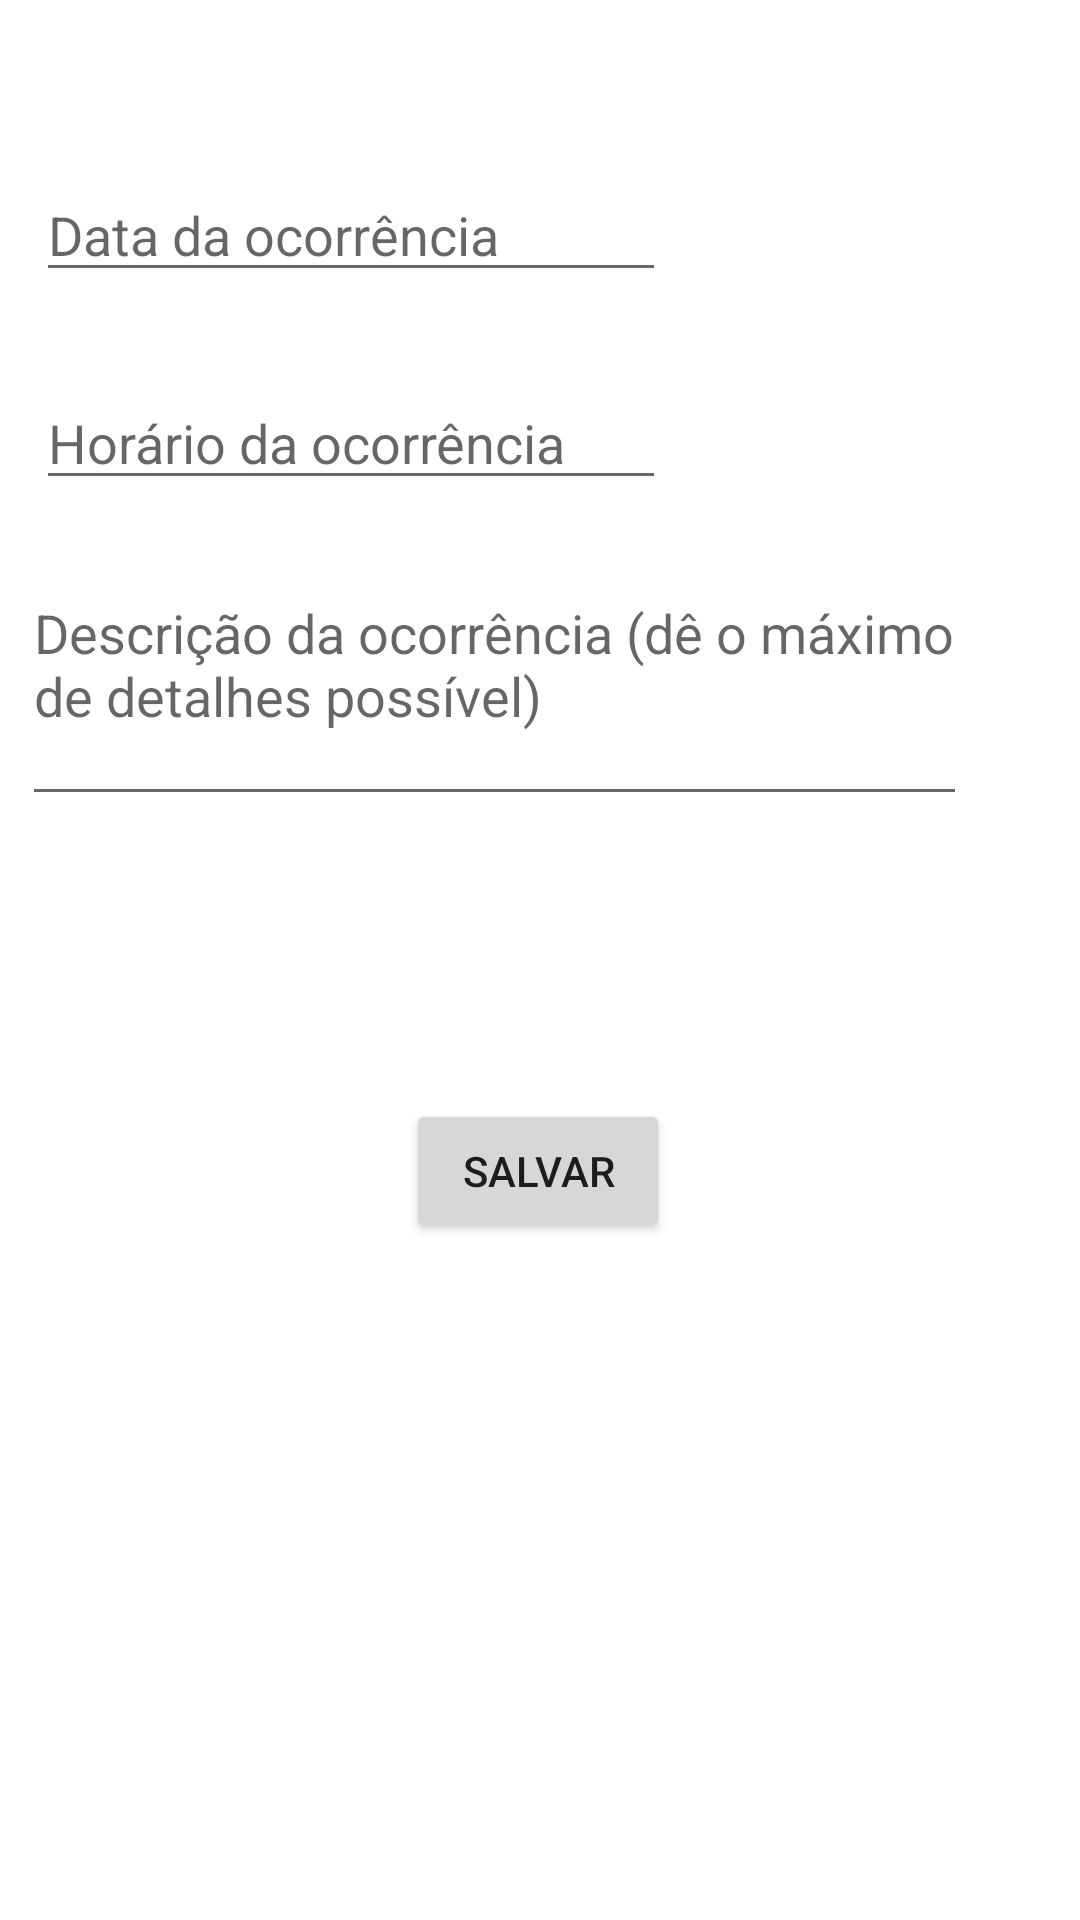

Layout XML and referenced resources for this Android screen:
<!-- AndroidManifest.xml: application theme Theme.Aglomeranão -->
<!-- res/layout/activity_create_occurrence.xml -->
<?xml version="1.0" encoding="utf-8"?>
<androidx.constraintlayout.widget.ConstraintLayout xmlns:android="http://schemas.android.com/apk/res/android"
    xmlns:app="http://schemas.android.com/apk/res-auto"
    xmlns:tools="http://schemas.android.com/tools"
    android:layout_width="match_parent"
    android:layout_height="match_parent"
    tools:context=".MainActivity">


    <EditText
        android:id="@+id/occurrence_time"
        android:layout_width="wrap_content"
        android:layout_height="wrap_content"
        android:layout_marginTop="28dp"
        android:autofillHints=""
        android:ems="10"
        android:hint="@string/occurrence_time_hint"
        android:inputType="time"
        app:layout_constraintBottom_toBottomOf="parent"
        app:layout_constraintEnd_toEndOf="parent"
        app:layout_constraintHorizontal_bias="0.079"
        app:layout_constraintStart_toStartOf="parent"
        app:layout_constraintTop_toBottomOf="@+id/occurrence_date"
        app:layout_constraintVertical_bias="0.0" />

    <EditText
        android:id="@+id/occurrence_description"
        android:layout_width="wrap_content"
        android:layout_height="wrap_content"
        android:layout_marginBottom="216dp"
        android:autofillHints=""
        android:ems="15"
        android:gravity="start|top"
        android:hint="@string/ocurrence_description_hint"
        android:inputType="textMultiLine"
        android:maxLines="5"
        android:minLines="3"
        app:layout_constraintBottom_toBottomOf="parent"
        app:layout_constraintEnd_toEndOf="parent"
        app:layout_constraintHorizontal_bias="0.164"
        app:layout_constraintStart_toStartOf="parent"
        app:layout_constraintTop_toBottomOf="@+id/occurrence_time"
        app:layout_constraintVertical_bias="0.126" />

    <EditText
        android:id="@+id/occurrence_date"
        android:layout_width="wrap_content"
        android:layout_height="wrap_content"
        android:layout_marginTop="56dp"
        android:autofillHints=""
        android:ems="10"
        android:hint="@string/occurrence_date_hint"
        android:inputType="date"
        app:layout_constraintEnd_toEndOf="parent"
        app:layout_constraintHorizontal_bias="0.079"
        app:layout_constraintStart_toStartOf="parent"
        app:layout_constraintTop_toTopOf="parent" />

    <Button
        android:id="@+id/save_occurence"
        android:layout_width="wrap_content"
        android:layout_height="wrap_content"
        android:text="@string/save"
        app:layout_constraintBottom_toBottomOf="parent"
        app:layout_constraintEnd_toEndOf="parent"
        app:layout_constraintHorizontal_bias="0.498"
        app:layout_constraintStart_toStartOf="parent"
        app:layout_constraintTop_toTopOf="parent"
        app:layout_constraintVertical_bias="0.619" />

    <TextView
        android:id="@+id/placeName"
        android:layout_width="wrap_content"
        android:layout_height="wrap_content"
        app:layout_constraintBottom_toBottomOf="parent"
        app:layout_constraintEnd_toEndOf="parent"
        app:layout_constraintHorizontal_bias="0.498"
        app:layout_constraintStart_toStartOf="parent"
        app:layout_constraintTop_toTopOf="parent"
        app:layout_constraintVertical_bias="0.022" />
</androidx.constraintlayout.widget.ConstraintLayout>
<!-- resources referenced by this layout -->
<resources>
  <string name="occurrence_date_hint">Data da ocorrência</string>
  <string name="occurrence_time_hint">Horário da ocorrência</string>
  <string name="ocurrence_description_hint">Descrição da ocorrência (dê o máximo de detalhes possível)</string>
  <string name="save">Salvar</string>
  <style name="Theme.Aglomeranão" parent="Theme.MaterialComponents.DayNight.DarkActionBar">
          
          <item name="colorPrimary">@color/purple_500</item>
          <item name="colorPrimaryVariant">@color/purple_700</item>
          <item name="colorOnPrimary">@color/white</item>
          
          <item name="colorSecondary">@color/teal_200</item>
          <item name="colorSecondaryVariant">@color/teal_700</item>
          <item name="colorOnSecondary">@color/black</item>
          
          <item name="android:statusBarColor" tools:targetApi="l">?attr/colorPrimaryVariant</item>
          
      </style>
  <!-- not gathered from this repository: default colours our renderer supplied (Android Studio template values) -->
  <color name="purple_500">#FF6200EE</color>
  <color name="purple_700">#FF3700B3</color>
  <color name="teal_200">#FF03DAC5</color>
  <color name="teal_700">#FF018786</color>
  <color name="black">#FF000000</color>
  <color name="white">#FFFFFFFF</color>
</resources>
